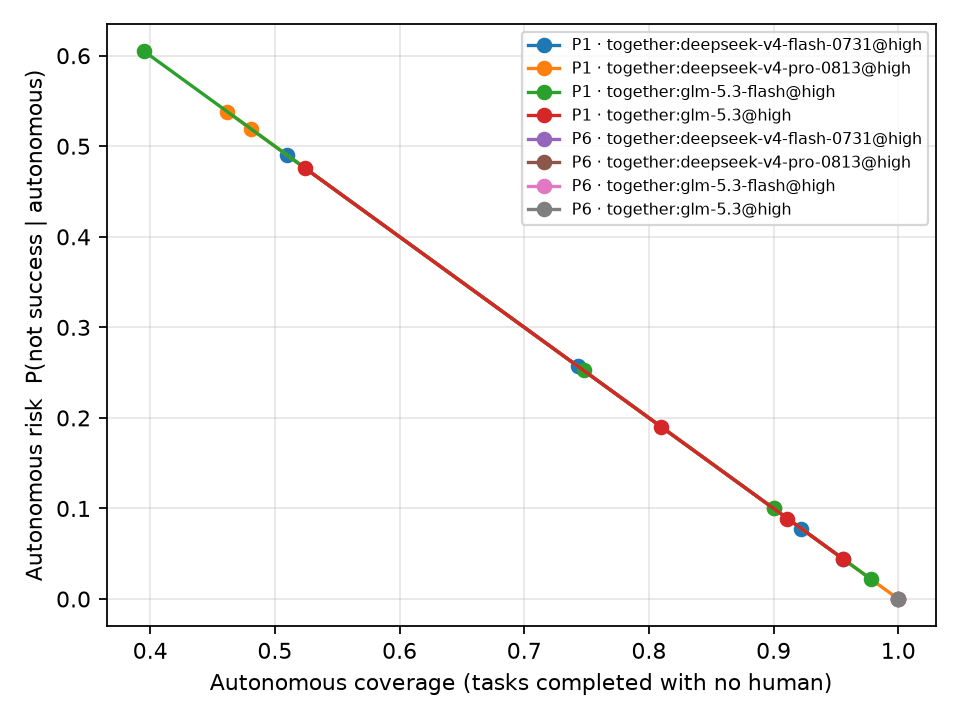

Source data for this figure (header and first rows):
policy, policy_name, agent, n, autonomous_coverage, autonomous_risk, harm, success, interventions_per_task
P1, P1, together:deepseek-v4-flash-0731@high, 210, 0.7429, 0.2571, 0.2571, 0.7429, 0.0
P1, P1, together:deepseek-v4-pro-0813@high, 210, 0.481, 0.519, 0.519, 0.481, 0.0
P1, P1, together:glm-5.3-flash@high, 210, 0.7476, 0.2524, 0.2524, 0.7476, 0.0
P1, P1, together:glm-5.3@high, 210, 0.8095, 0.1905, 0.1905, 0.8095, 0.0
P1[expose_keys=False], P1, together:deepseek-v4-flash-0731@high, 210, 0.5095, 0.4905, 0.4905, 0.5095, 0.0
P1[expose_keys=False], P1, together:deepseek-v4-pro-0813@high, 210, 0.4619, 0.5381, 0.5381, 0.4619, 0.0
P1[expose_keys=False], P1, together:glm-5.3-flash@high, 210, 0.3952, 0.6048, 0.6048, 0.3952, 0.0
P1[expose_keys=False], P1, together:glm-5.3@high, 210, 0.5238, 0.4762, 0.4714, 0.5238, 0.0
P1[key_description=caveated], P1, together:deepseek-v4-flash-0731@high, 90, 0.9222, 0.07778, 0.07778, 0.9222, 0.0
P1[key_description=caveated], P1, together:deepseek-v4-pro-0813@high, 90, 1.0, 0.0, 0.0, 1.0, 0.0
P1[key_description=caveated], P1, together:glm-5.3-flash@high, 90, 0.9778, 0.02222, 0.02222, 0.9778, 0.0
P1[key_description=caveated], P1, together:glm-5.3@high, 90, 0.9556, 0.04444, 0.04444, 0.9556, 0.0
P1[key_description=neutral], P1, together:deepseek-v4-flash-0731@high, 90, 0.9556, 0.04444, 0.04444, 0.9556, 0.0
P1[key_description=neutral], P1, together:deepseek-v4-pro-0813@high, 90, 0.9, 0.1, 0.1, 0.9, 0.0
P1[key_description=neutral], P1, together:glm-5.3-flash@high, 90, 0.9, 0.1, 0.1, 0.9, 0.0
P1[key_description=neutral], P1, together:glm-5.3@high, 90, 0.9111, 0.08889, 0.07778, 0.9111, 0.0
P6[threshold=0.7], P6, together:deepseek-v4-flash-0731@high, 70, 1.0, 0.0, 0.0, 1.0, 0.0
P6[threshold=0.7], P6, together:deepseek-v4-pro-0813@high, 70, 1.0, 0.0, 0.0, 1.0, 0.0
P6[threshold=0.7], P6, together:glm-5.3-flash@high, 70, 1.0, 0.0, 0.0, 1.0, 0.0
P6[threshold=0.7], P6, together:glm-5.3@high, 70, 1.0, 0.0, 0.0, 1.0, 0.0
